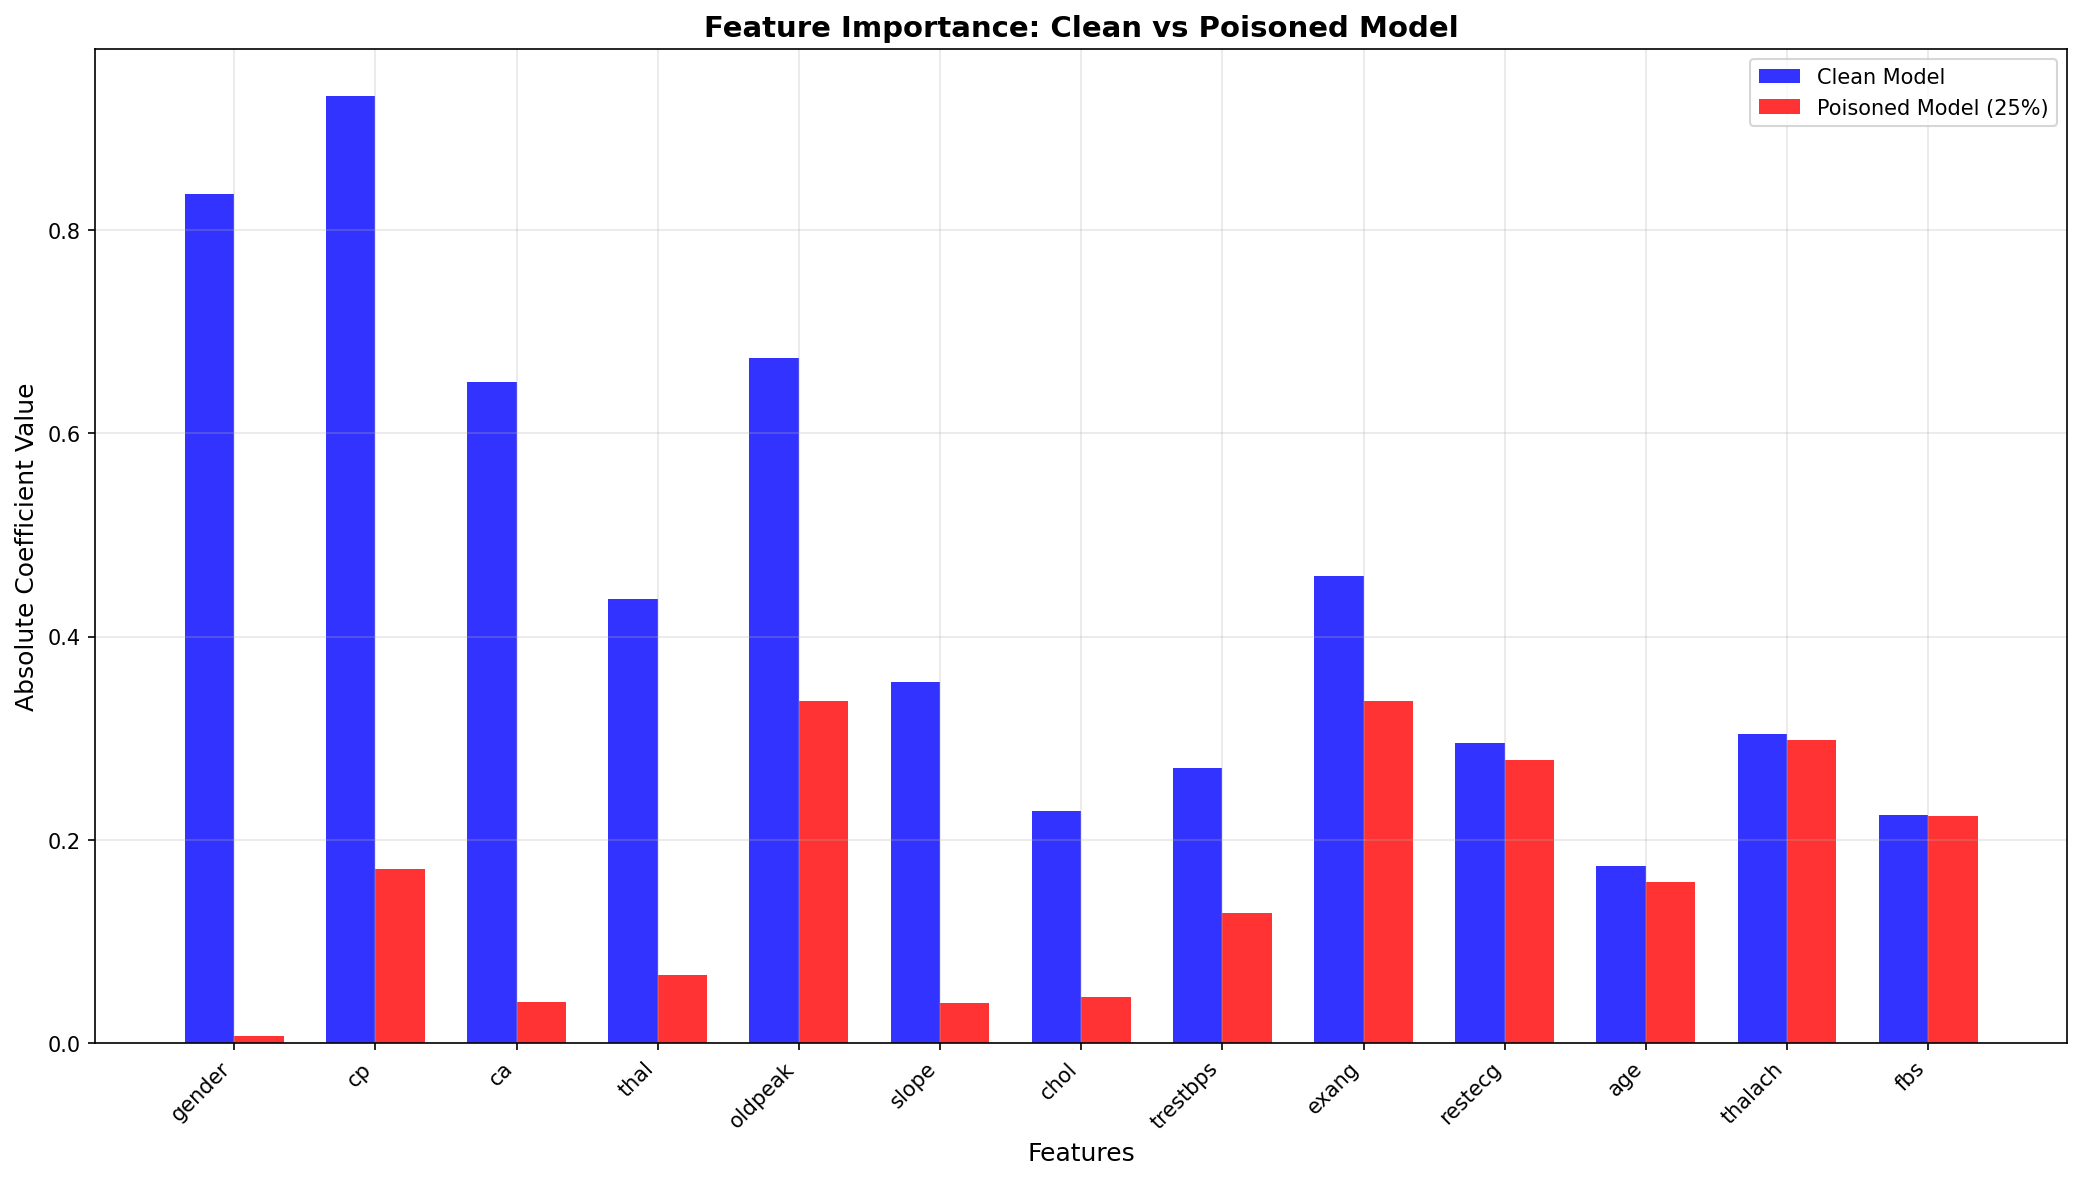

Source data for this figure (header and first rows):
feature, clean_importance, poison_importance, clean_coeff, poison_coeff, importance_diff, coeff_diff
gender, 0.8349, 0.007544, 0.8349, -0.007544, -0.8274, -0.8425
cp, 0.9316, 0.1718, 0.9316, 0.1718, -0.7598, -0.7598
ca, 0.65, 0.04043, -0.65, -0.04043, -0.6096, 0.6096
thal, 0.4368, 0.06737, -0.4368, -0.06737, -0.3695, 0.3695
oldpeak, 0.6742, 0.3363, -0.6742, -0.3363, -0.3379, 0.3379
slope, 0.355, 0.04014, 0.355, 0.04014, -0.3149, -0.3149
chol, 0.2285, 0.04559, -0.2285, 0.04559, -0.1829, 0.2741
trestbps, 0.2709, 0.128, -0.2709, 0.128, -0.143, 0.3989
exang, 0.4599, 0.3364, -0.4599, -0.3364, -0.1235, 0.1235
restecg, 0.2954, 0.2788, 0.2954, 0.2788, -0.01658, -0.01658
age, 0.1746, 0.1586, -0.1746, 0.1586, -0.01603, 0.3332
thalach, 0.304, 0.2983, 0.304, 0.2983, -0.005731, -0.005731
fbs, 0.2247, 0.2233, -0.2247, -0.2233, -0.001412, 0.001412
